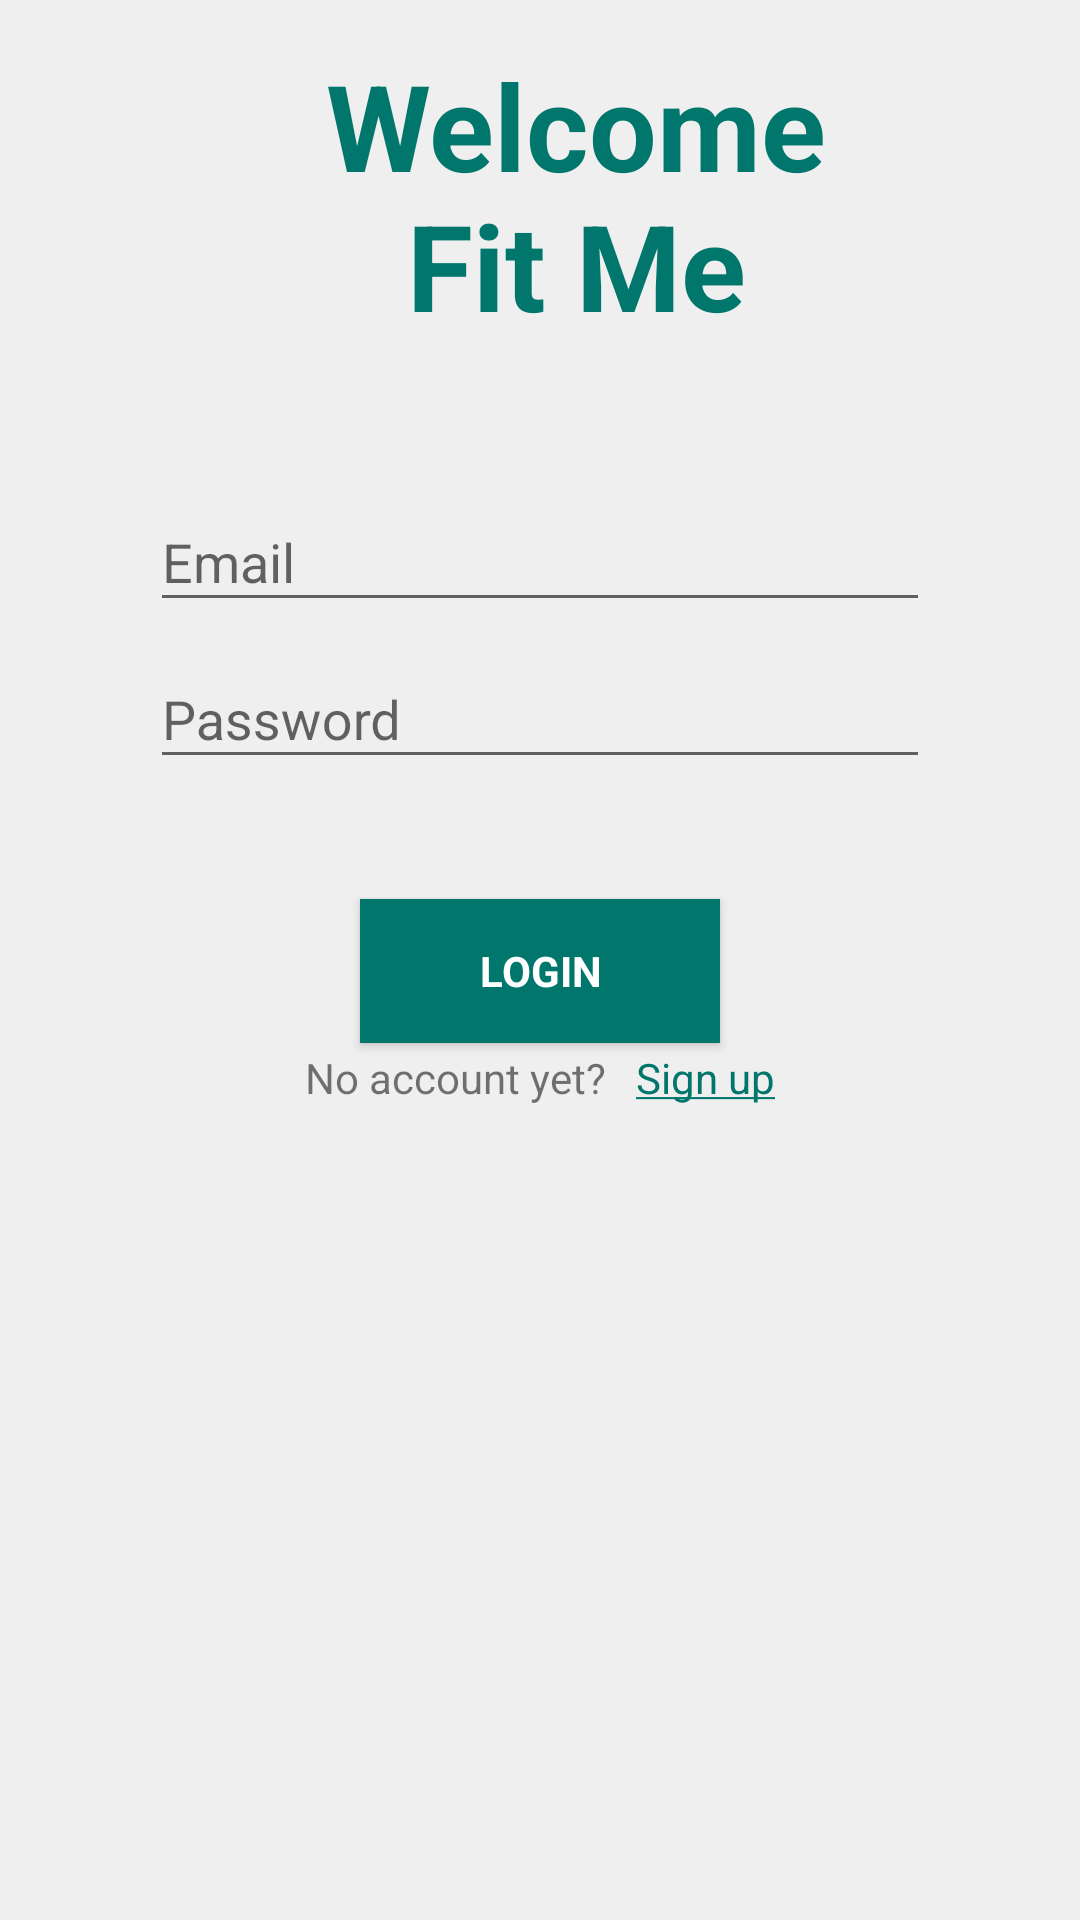

Layout XML and referenced resources for this Android screen:
<!-- AndroidManifest.xml: application theme AppTheme -->
<!-- res/layout/activity_login.xml -->
<?xml version="1.0" encoding="utf-8"?>
<LinearLayout xmlns:android="http://schemas.android.com/apk/res/android"
    xmlns:app="http://schemas.android.com/apk/res-auto"
    xmlns:tools="http://schemas.android.com/tools"
    android:layout_width="match_parent"
    android:layout_height="match_parent"
    android:background="@color/colorPrimaryLight"
    tools:context="com.fitme.android.fitme.Login.LoginActivity"
    android:orientation="vertical">

  <TextView
      android:layout_width="194dp"
      android:layout_height="wrap_content"
      android:layout_marginHorizontal="95dp"
      android:layout_marginTop="15dp"
      android:text="@string/welcome_message"
      android:textAlignment="center"
      android:textColor="@color/colorSecondaryDark"
      android:textSize="@dimen/title"
      android:textStyle="bold"
      />

  <LinearLayout
      android:layout_width="match_parent"
      android:layout_height="match_parent"
      android:orientation="vertical"
      >

    <android.support.design.widget.TextInputLayout
        android:layout_width="match_parent"
        android:layout_height="wrap_content"
        android:layout_marginEnd="50dp"
        android:layout_marginStart="50dp"
        android:layout_marginTop="40dp"
        >

      <EditText
          android:id="@+id/email"
          android:layout_width="match_parent"
          android:layout_height="wrap_content"
          android:hint="@string/email"
          android:inputType="textEmailAddress"
          android:maxLines="1"
          />

    </android.support.design.widget.TextInputLayout>

    <android.support.design.widget.TextInputLayout
        android:layout_width="match_parent"
        android:layout_height="wrap_content"
        android:layout_marginEnd="50dp"
        android:layout_marginStart="50dp"
        >

      <EditText
          android:id="@+id/password"
          android:layout_width="match_parent"
          android:layout_height="wrap_content"
          android:hint="@string/hint_password"
          android:inputType="textPassword"
          android:maxLines="1"
          />

    </android.support.design.widget.TextInputLayout>

    <Button
        android:id="@+id/btn_login"
        android:layout_width="match_parent"
        android:layout_height="wrap_content"
        android:layout_marginEnd="120dp"
        android:layout_marginStart="120dp"
        android:layout_marginTop="40dp"
        android:background="@color/colorSecondaryDark"
        android:text="@string/action_login"
        android:textColor="@android:color/white"
        android:textStyle="bold"
        style="?android:textAppearanceSmall"
        />

    <LinearLayout
        android:layout_width="wrap_content"
        android:layout_height="wrap_content"
        android:orientation="horizontal"
        android:layout_gravity="center_horizontal"
        android:layout_marginTop="2dp"
        >
      <TextView
          android:layout_width="wrap_content"
          android:layout_height="wrap_content"
          android:layout_marginEnd="10dp"
          android:text="No account yet?"
          />
      <TextView
          android:id="@+id/signupLogin"
          android:layout_width="wrap_content"
          android:layout_height="wrap_content"
          android:text="@string/sign_up"
          android:clickable="true"
          android:onClick="register"
          android:textColor="@color/colorSecondaryDark"
          />
    </LinearLayout>
  </LinearLayout>



</LinearLayout>
<!-- resources referenced by this layout -->
<resources>
  <color name="colorPrimaryLight">#efefef</color>
  <color name="colorSecondaryDark">#00766c</color>
  <dimen name="title">40dp</dimen>
  <string name="action_login">Login</string>
  <string name="email">Email</string>
  <string name="hint_password">Password</string>
  <string name="sign_up"><u>Sign up</u></string>
  <string name="welcome_message">Welcome Fit Me</string>
  <style name="AppTheme" parent="Theme.AppCompat.Light.DarkActionBar">
      
      <item name="colorPrimary">@color/colorSecondary</item>
      <item name="colorPrimaryDark">@color/colorPrimaryDark</item>
      <item name="colorAccent">@color/colorAccent</item>
    </style>
  <color name="colorSecondary">#26a69a</color>
  <color name="colorPrimaryDark">#8d8d8d</color>
  <color name="colorAccent">#00766c</color>
</resources>
